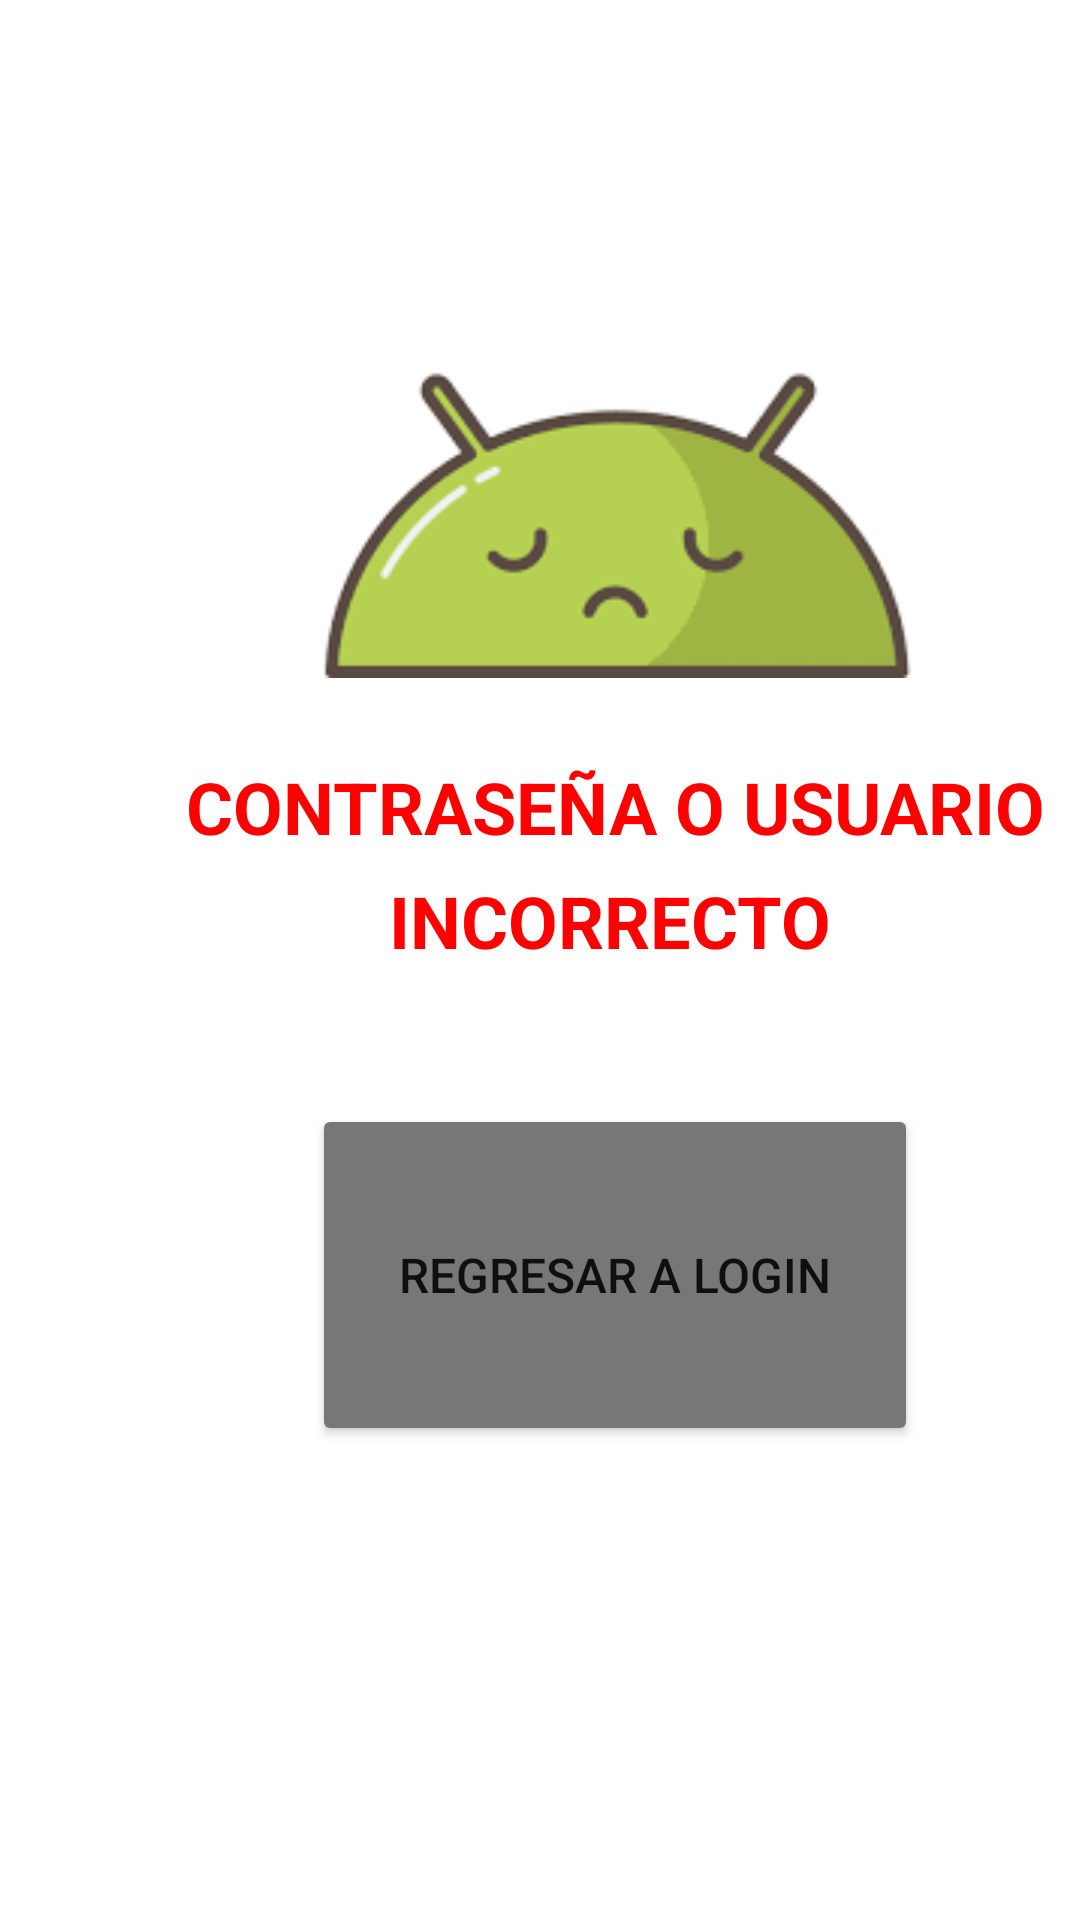

Write the Android layout XML for this screen, with the resource values it uses.
<!-- AndroidManifest.xml: application theme Theme.PARCIALPRACTICO1 -->
<!-- res/layout/activity_errordeautentificacion.xml -->
<?xml version="1.0" encoding="utf-8"?>
<androidx.constraintlayout.widget.ConstraintLayout xmlns:android="http://schemas.android.com/apk/res/android"
    xmlns:app="http://schemas.android.com/apk/res-auto"
    xmlns:tools="http://schemas.android.com/tools"
    android:layout_width="match_parent"
    android:layout_height="match_parent"
    android:background="#FFFFFF"
    tools:context=".ERRORDEAUTENTIFICACION">

    <TextView
        android:id="@+id/nada"
        android:layout_width="342dp"
        android:layout_height="86dp"
        android:layout_marginStart="34dp"
        android:layout_marginTop="226dp"
        android:backgroundTint="#F60E0E"
        android:gravity="center"
        android:text="CONTRASEÑA O USUARIO"
        android:textColor="#FF0000"
        android:textSize="24sp"
        android:textStyle="bold"
        app:layout_constraintStart_toStartOf="parent"
        app:layout_constraintTop_toTopOf="parent" />

    <TextView
        android:id="@+id/nada2"
        android:layout_width="342dp"
        android:layout_height="86dp"
        android:layout_marginStart="32dp"
        android:layout_marginTop="264dp"
        android:backgroundTint="#F60E0E"
        android:gravity="center"
        android:text="INCORRECTO"
        android:textColor="#FF0000"
        android:textSize="24sp"
        android:textStyle="bold"
        app:layout_constraintStart_toStartOf="parent"
        app:layout_constraintTop_toTopOf="parent" />

    <ImageView
        android:id="@+id/imageView"
        android:layout_width="287dp"
        android:layout_height="226dp"
        android:layout_marginStart="62dp"
        app:layout_constraintStart_toStartOf="parent"
        app:layout_constraintTop_toTopOf="parent"
        app:srcCompat="@drawable/triste" />

    <Button
        android:id="@+id/btnintento"
        android:layout_width="202dp"
        android:layout_height="114dp"
        android:layout_marginStart="104dp"
        android:layout_marginTop="368dp"
        android:backgroundTint="#757875"
        android:onClick="regresar"
        android:text="REGRESAR A LOGIN"
        android:textSize="16sp"
        app:layout_constraintStart_toStartOf="parent"
        app:layout_constraintTop_toTopOf="parent" />
</androidx.constraintlayout.widget.ConstraintLayout>
<!-- resources referenced by this layout -->
<resources>
  <!-- drawable triste: png bitmap (drawable, 3256 bytes) -->
  <style name="Theme.PARCIALPRACTICO1" parent="Theme.MaterialComponents.DayNight.DarkActionBar">
          
          <item name="colorPrimary">@color/purple_500</item>
          <item name="colorPrimaryVariant">@color/purple_700</item>
          <item name="colorOnPrimary">@color/white</item>
          
          <item name="colorSecondary">@color/teal_200</item>
          <item name="colorSecondaryVariant">@color/teal_700</item>
          <item name="colorOnSecondary">@color/black</item>
          
          <item name="android:statusBarColor" tools:targetApi="l">?attr/colorPrimaryVariant</item>
          
      </style>
  <color name="purple_500">#033AFF</color>
  <color name="purple_700">#FF3700B3</color>
  <color name="white">#FFFFFFFF</color>
  <color name="teal_200">#FF03DAC5</color>
  <color name="teal_700">#FF018786</color>
  <color name="black">#FF000000</color>
</resources>
